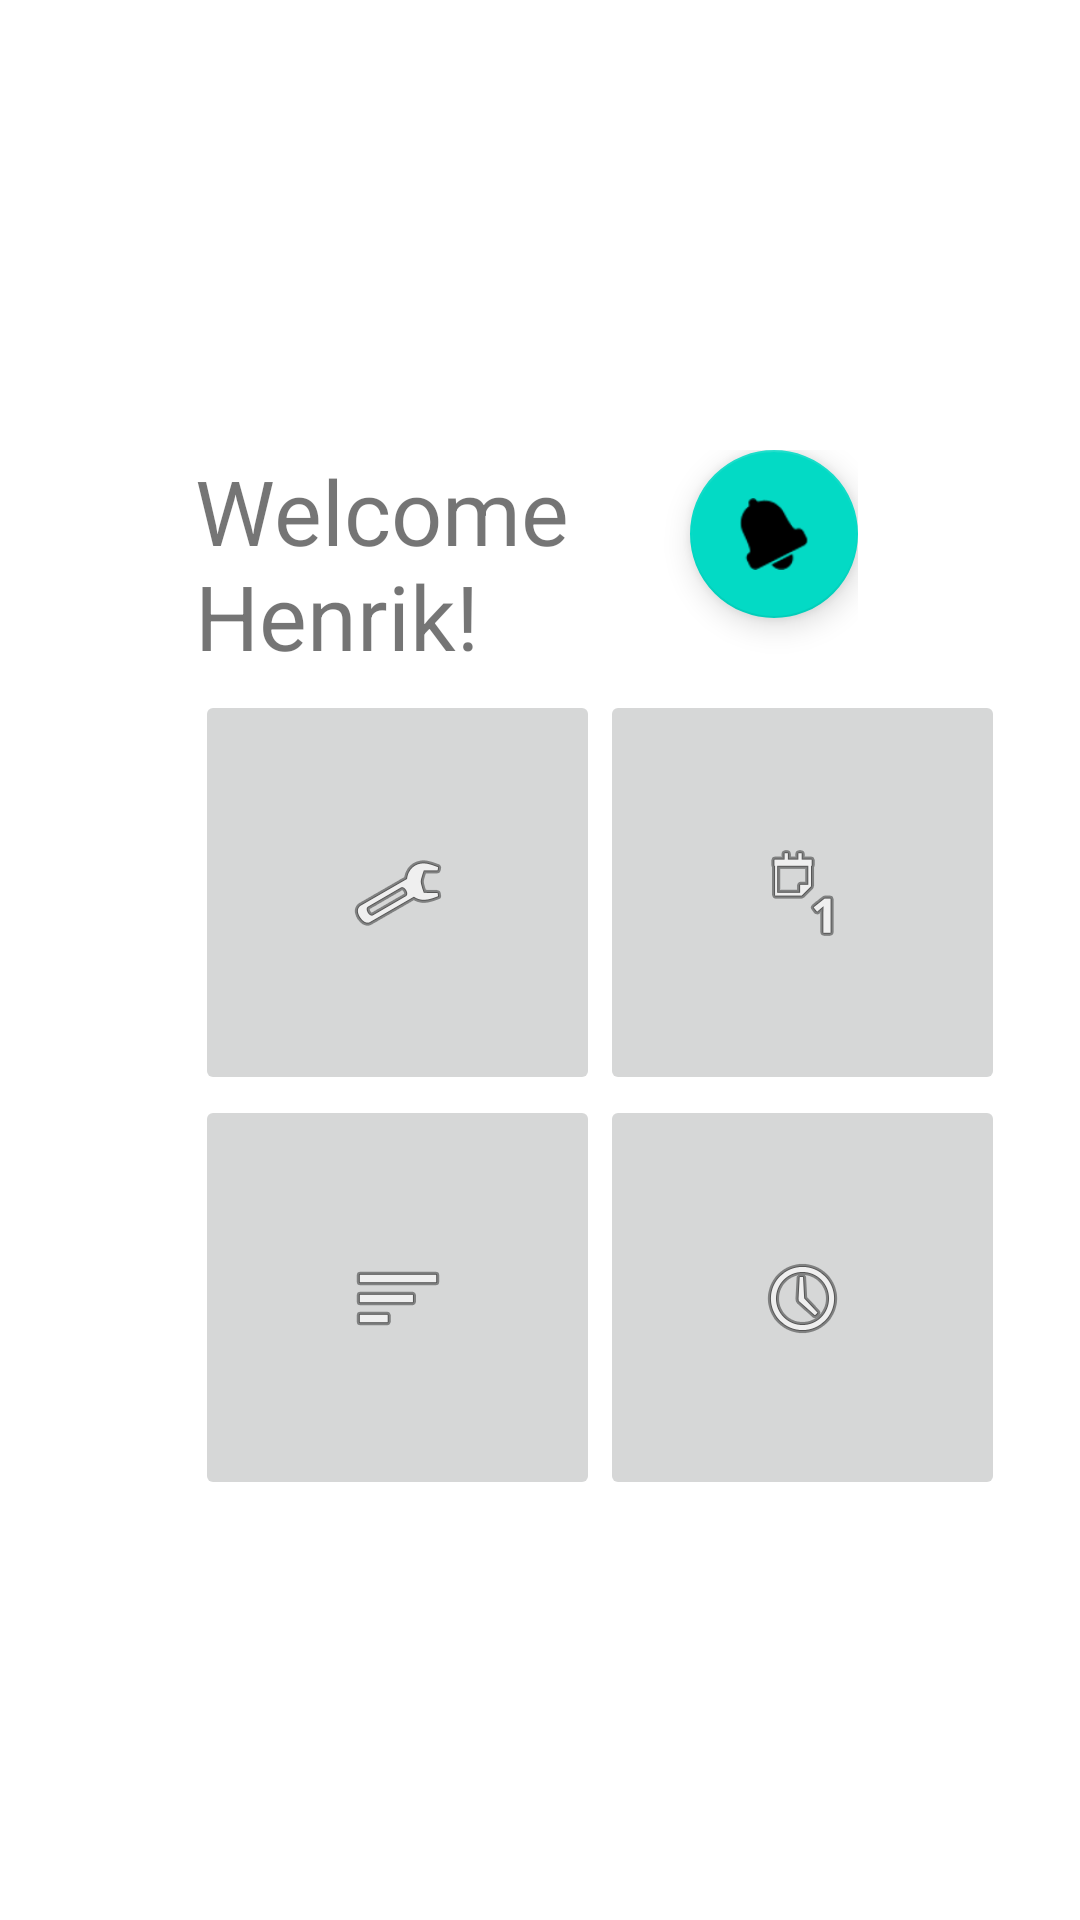

Produce the Android XML layout that renders to this screen, including the resource entries it uses.
<!-- AndroidManifest.xml: application theme Theme.SEP4_GreenhouseApp -->
<!-- res/layout/activity_home.xml -->
<?xml version="1.0" encoding="utf-8"?>
<androidx.constraintlayout.widget.ConstraintLayout xmlns:android="http://schemas.android.com/apk/res/android"
    xmlns:app="http://schemas.android.com/apk/res-auto"
    xmlns:tools="http://schemas.android.com/tools"
    android:layout_width="match_parent"
    android:layout_height="match_parent"
    tools:context=".HomeActivity">

    <LinearLayout
        android:layout_width="wrap_content"
        android:layout_height="wrap_content"
        android:orientation="vertical"
        app:layout_constraintStart_toStartOf="parent"
        app:layout_constraintTop_toTopOf="parent"
        android:layout_marginTop="150dp"
        android:layout_marginStart="65dp">

        <LinearLayout
            android:layout_width="wrap_content"
            android:layout_height="wrap_content"
            android:layout_marginBottom="10dp">

            <TextView
                android:id="@+id/welcomeText"
                android:layout_width="165dp"
                android:layout_height="70dp"
                android:text="Welcome Henrik!"
                android:textSize="30dp" />

            <com.google.android.material.floatingactionbutton.FloatingActionButton
                android:id="@+id/notificationsButton"
                android:layout_width="wrap_content"
                android:layout_height="wrap_content"
                android:clickable="true"
                android:layout_gravity="end"
                app:srcCompat="@android:drawable/ic_popup_reminder" />

        </LinearLayout>

        <LinearLayout
            android:layout_width="wrap_content"
            android:layout_height="wrap_content">

            <ImageButton
                android:id="@+id/actuatorButton"
                android:layout_width="135dp"
                android:layout_height="135dp"
                app:srcCompat="@android:drawable/ic_menu_manage" />

            <ImageButton
                android:id="@+id/checklistButton"
                android:layout_width="135dp"
                android:layout_height="135dp"
                app:srcCompat="@android:drawable/ic_menu_day" />

        </LinearLayout>

        <LinearLayout
            android:layout_width="wrap_content"
            android:layout_height="wrap_content">

            <ImageButton
                android:id="@+id/measurementsButton"
                android:layout_width="135dp"
                android:layout_height="135dp"
                app:srcCompat="@android:drawable/ic_menu_sort_by_size" />

            <ImageButton
                android:id="@+id/plantProfilesButton"
                android:layout_width="135dp"
                android:layout_height="135dp"
                app:srcCompat="@android:drawable/ic_menu_recent_history" />

        </LinearLayout>

    </LinearLayout>

</androidx.constraintlayout.widget.ConstraintLayout>
<!-- resources referenced by this layout -->
<resources>
  <style name="Theme.SEP4_GreenhouseApp" parent="Theme.MaterialComponents.DayNight.DarkActionBar">
          
          <item name="colorPrimary">@color/purple_500</item>
          <item name="colorPrimaryVariant">@color/purple_700</item>
          <item name="colorOnPrimary">@color/white</item>
          
          <item name="colorSecondary">@color/teal_200</item>
          <item name="colorSecondaryVariant">@color/teal_700</item>
          <item name="colorOnSecondary">@color/black</item>
          
          <item name="android:statusBarColor" tools:targetApi="l">?attr/colorPrimaryVariant</item>
          
      </style>
  <!-- not gathered from this repository: default colours our renderer supplied (Android Studio template values) -->
  <color name="purple_500">#FF6200EE</color>
  <color name="purple_700">#FF3700B3</color>
  <color name="teal_200">#FF03DAC5</color>
  <color name="teal_700">#FF018786</color>
  <color name="black">#FF000000</color>
  <color name="white">#FFFFFFFF</color>
</resources>
